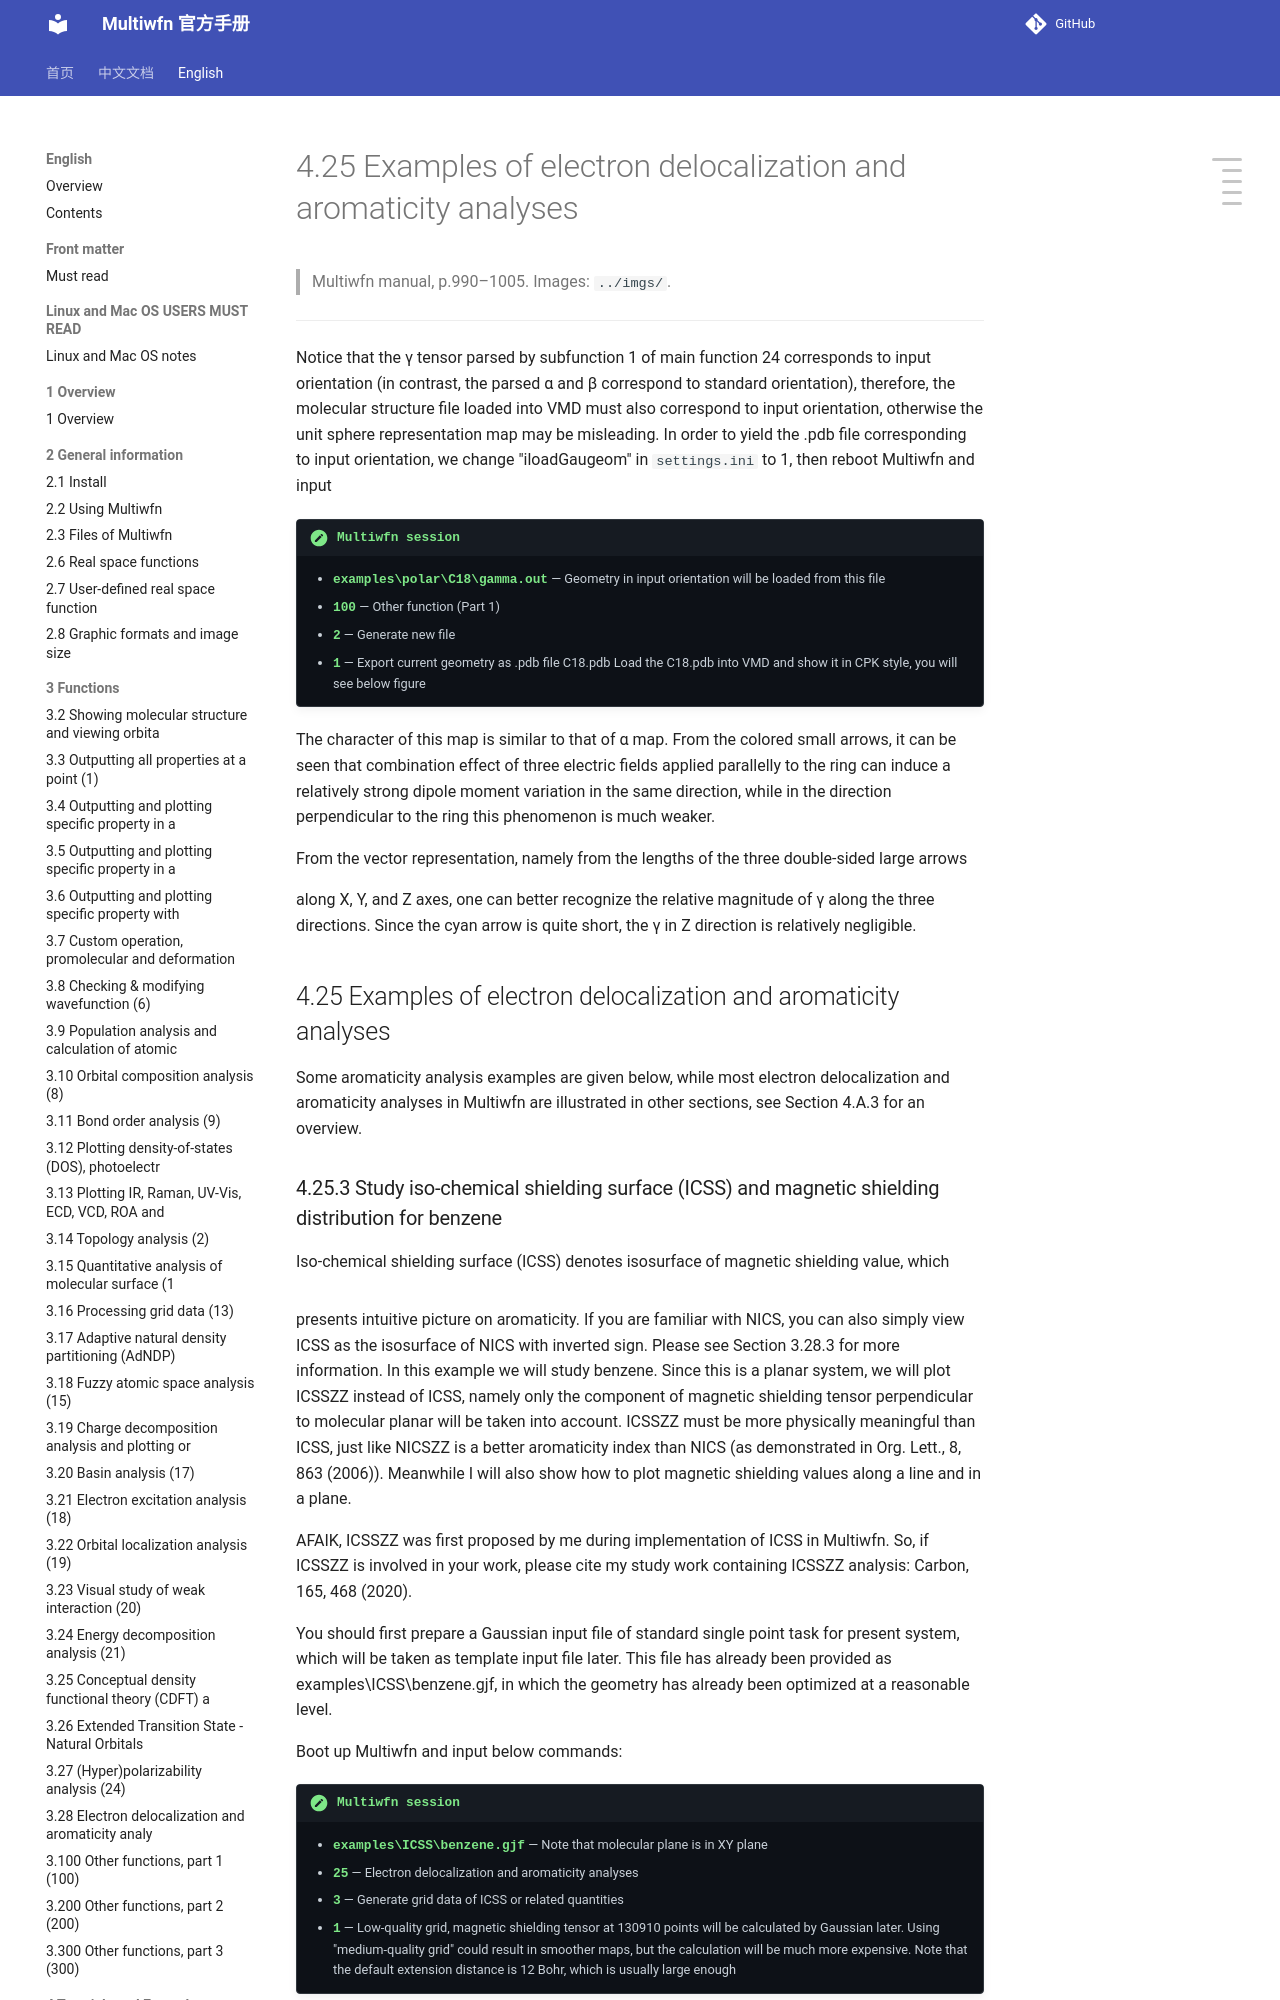

repository: wxyhgk/multiwfn-docs · page: en/66_4-25-examples-of-electron-delocalization-and-aro.html · generator: mkdocs

# 4.25 Examples of electron delocalization and aromaticity analyses

> Multiwfn manual, p.990–1005. Images: `../imgs/`.

---

<!-- p.990 -->

Notice that the γ tensor parsed by subfunction 1 of main function 24 corresponds to input orientation (in contrast, the parsed α and β correspond to standard orientation), therefore, the molecular structure file loaded into VMD must also correspond to input orientation, otherwise the unit sphere representation map may be misleading. In order to yield the .pdb file corresponding to input orientation, we change "iloadGaugeom" in `settings.ini` to 1, then reboot Multiwfn and input

!!! terminal "Multiwfn session"

    - **examples\polar\C18\gamma.out** — Geometry in input orientation will be loaded from this file
    - **100** — Other function (Part 1)
    - **2** — Generate new file
    - **1** — Export current geometry as .pdb file C18.pdb Load the C18.pdb into VMD and show it in CPK style, you will see below figure

The character of this map is similar to that of α map. From the colored small arrows, it can be seen that combination effect of three electric fields applied parallelly to the ring can induce a relatively strong dipole moment variation in the same direction, while in the direction perpendicular to the ring this phenomenon is much weaker.

From the vector representation, namely from the lengths of the three double-sided large arrows

along X, Y, and Z axes, one can better recognize the relative magnitude of γ along the three directions. Since the cyan arrow is quite short, the γ in Z direction is relatively negligible.


## 4.25 Examples of electron delocalization and aromaticity analyses



Some aromaticity analysis examples are given below, while most electron delocalization and aromaticity analyses in Multiwfn are illustrated in other sections, see Section 4.A.3 for an overview.
